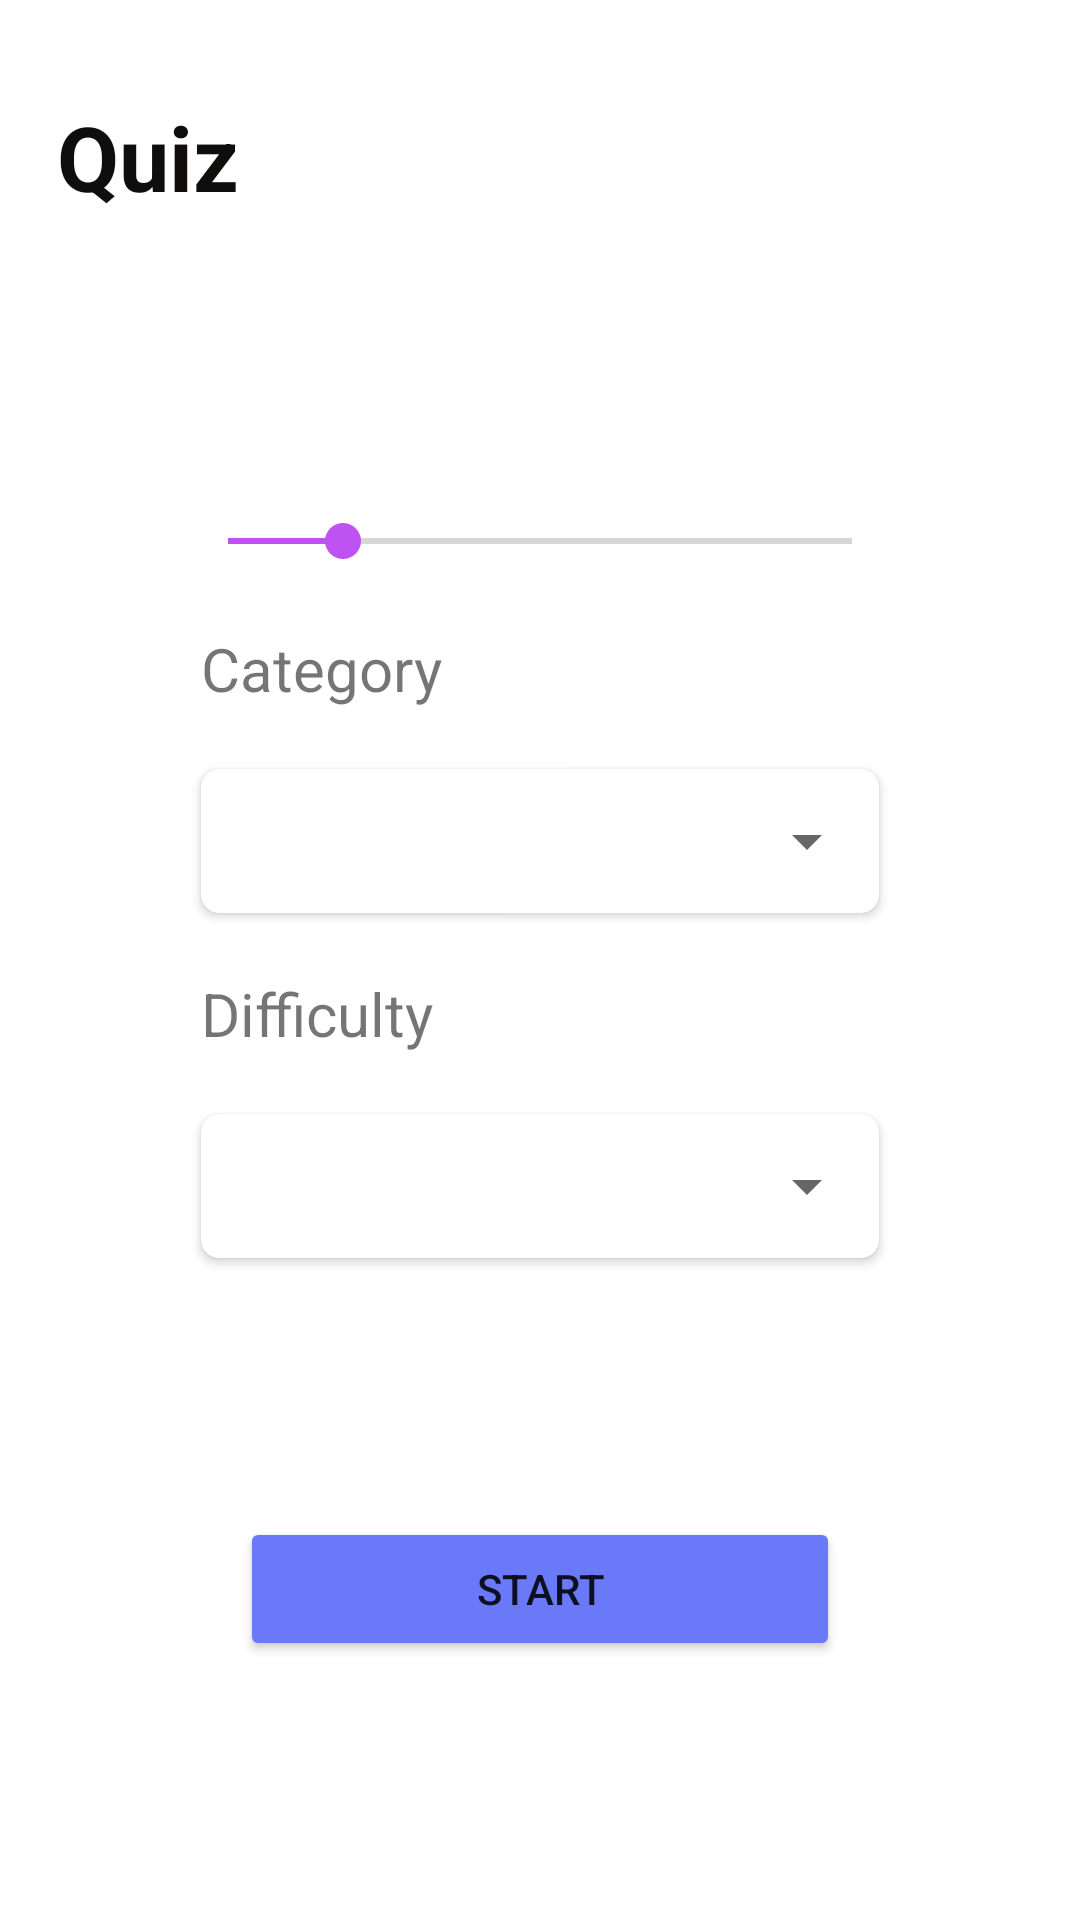

Android layout source for this screen:
<!-- AndroidManifest.xml: application theme Theme.MyQuizApp -->
<!-- res/layout/fragment_home.xml -->
<?xml version="1.0" encoding="utf-8"?>
<androidx.constraintlayout.widget.ConstraintLayout xmlns:android="http://schemas.android.com/apk/res/android"
    xmlns:app="http://schemas.android.com/apk/res-auto"
    xmlns:tools="http://schemas.android.com/tools"
    android:layout_width="match_parent"
    android:layout_height="match_parent"
    tools:context=".ui.home.HomeFragment">

    <TextView
        android:id="@+id/text_home"
        android:text="@string/quiz"
        app:layout_constraintStart_toStartOf="parent"
        app:layout_constraintTop_toTopOf="parent"
        style="@style/tv_title_style" />

    <ImageView
        android:id="@+id/image_view_top"
        android:layout_width="wrap_content"
        android:layout_height="wrap_content"
        android:layout_marginVertical="20dp"
        android:contentDescription="@string/app_name"
        android:src="@drawable/ic_ar_tut"
        app:layout_constraintBottom_toTopOf="@+id/questions_amount"
        app:layout_constraintEnd_toEndOf="parent"
        app:layout_constraintStart_toStartOf="parent"
        app:layout_constraintTop_toBottomOf="@+id/text_home" />

    <TextView
        android:id="@+id/questions_amount"
        android:layout_width="wrap_content"
        android:layout_height="wrap_content"
        android:layout_marginTop="43dp"
        android:layout_marginStart="67dp"
        app:layout_constraintStart_toStartOf="parent"
        app:layout_constraintTop_toBottomOf="@+id/image_view_top" />

    <SeekBar
        android:id="@+id/my_seek_bar"
        android:layout_width="match_parent"
        android:layout_height="wrap_content"
        android:layout_marginHorizontal="60dp"
        android:layout_marginTop="17dp"
        android:max="50"
        android:min="1"
        android:progress="10"
        app:layout_constraintStart_toStartOf="parent"
        app:layout_constraintTop_toBottomOf="@+id/questions_amount" />

    <TextView
        android:id="@+id/category"
        android:layout_width="wrap_content"
        android:layout_height="wrap_content"
        android:layout_marginHorizontal="67dp"
        android:layout_marginVertical="20dp"
        android:text="@string/category"
        android:textSize="20sp"
        app:layout_constraintStart_toStartOf="parent"
        app:layout_constraintTop_toBottomOf="@+id/my_seek_bar" />

    <androidx.cardview.widget.CardView
        android:id="@+id/cardview1"
        android:layout_width="match_parent"
        android:layout_height="48dp"
        android:layout_marginHorizontal="67dp"
        android:layout_marginVertical="20dp"
        app:cardCornerRadius="6dp"
        app:layout_constraintTop_toBottomOf="@+id/category">

        <Spinner
            android:id="@+id/spinner1"
            android:layout_width="match_parent"
            android:layout_height="48dp" />
    </androidx.cardview.widget.CardView>


    <TextView
        android:id="@+id/difficulty"
        android:layout_width="wrap_content"
        android:layout_height="wrap_content"
        android:layout_marginHorizontal="67dp"
        android:layout_marginVertical="20dp"
        android:text="@string/difficulty"
        android:textSize="20sp"
        app:layout_constraintStart_toStartOf="parent"
        app:layout_constraintTop_toBottomOf="@+id/cardview1" />

    <androidx.cardview.widget.CardView
        android:id="@+id/cardview2"
        android:layout_width="match_parent"
        android:layout_height="48dp"
        android:layout_marginHorizontal="67dp"
        android:layout_marginVertical="20dp"
        app:cardCornerRadius="6dp"
        app:layout_constraintTop_toBottomOf="@+id/difficulty">

        <Spinner
            android:id="@+id/spinner2"
            android:layout_width="match_parent"
            android:layout_height="48dp" />
    </androidx.cardview.widget.CardView>

    <ProgressBar
        android:layout_width="wrap_content"
        android:layout_height="wrap_content"
        android:id="@+id/progressBar"
        android:indeterminate="true"
        android:visibility="gone"
        app:layout_constraintBottom_toTopOf="@id/btnStart"
        app:layout_constraintStart_toStartOf="parent"
        app:layout_constraintEnd_toEndOf="parent"
        app:layout_constraintTop_toBottomOf="@id/cardview2"/>

    <Button
        android:id="@+id/btnStart"
        android:layout_width="200dp"
        android:layout_height="48dp"
        android:text="@string/start"
        app:layout_constraintTop_toBottomOf="@id/progressBar"
        android:backgroundTint="@color/blue_500"
        app:layout_constraintBottom_toBottomOf="parent"
        app:layout_constraintEnd_toEndOf="parent"
        app:layout_constraintStart_toStartOf="parent"/>

</androidx.constraintlayout.widget.ConstraintLayout>
<!-- resources referenced by this layout -->
<resources>
  <color name="blue_500">#6979F8</color>
  <string name="app_name">MyQuiz App</string>
  <string name="category">Category</string>
  <string name="difficulty">Difficulty</string>
  <string name="quiz">Quiz</string>
  <string name="start">START</string>
  <style name="tv_title_style">
          <item name="android:layout_width">match_parent</item>
          <item name="android:layout_height">wrap_content</item>
          <item name="android:layout_marginStart">19dp</item>
          <item name="android:layout_marginTop">32dp</item>
          <item name="android:textColor">#100D0D</item>
          <item name="android:textSize">30sp</item>
          <item name="android:textStyle">bold</item>
      </style>
  <style name="Theme.MyQuizApp" parent="Theme.MaterialComponents.DayNight.NoActionBar">
          
          <item name="colorPrimary">@color/purple_500</item>
          <item name="colorPrimaryVariant">@color/purple_700</item>
          <item name="colorOnPrimary">@color/white</item>
          
          <item name="colorSecondary">@color/purple_500</item>
          <item name="colorSecondaryVariant">@color/teal_700</item>
          <item name="colorOnSecondary">@color/black</item>
          
          <item name="android:statusBarColor" tools:targetApi="l">?attr/colorPrimaryVariant</item>
          
      </style>
  <color name="purple_500">#BE52F2</color>
  <color name="purple_700">#FF3700B3</color>
  <color name="white">#FFFFFFFF</color>
  <color name="teal_700">#FF018786</color>
  <color name="black">#FF000000</color>
</resources>
